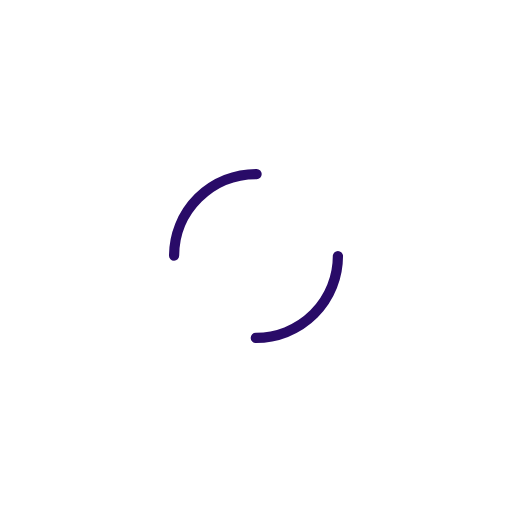
t = 0.00 s
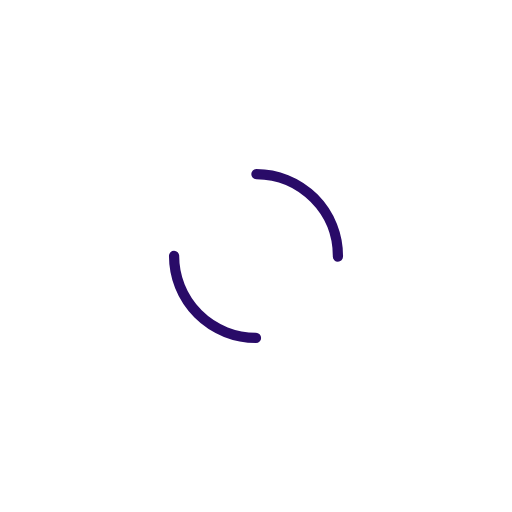
t = 0.25 s
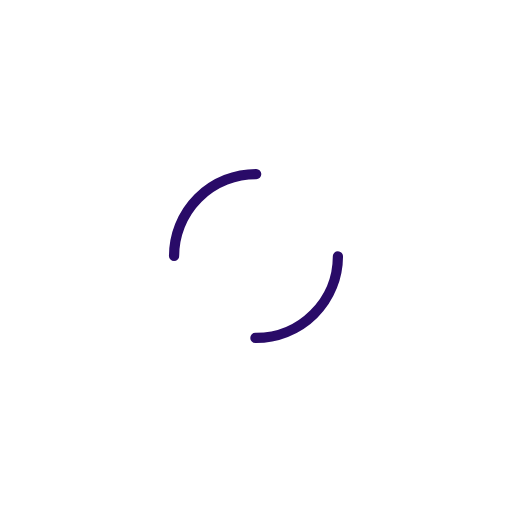
t = 0.50 s
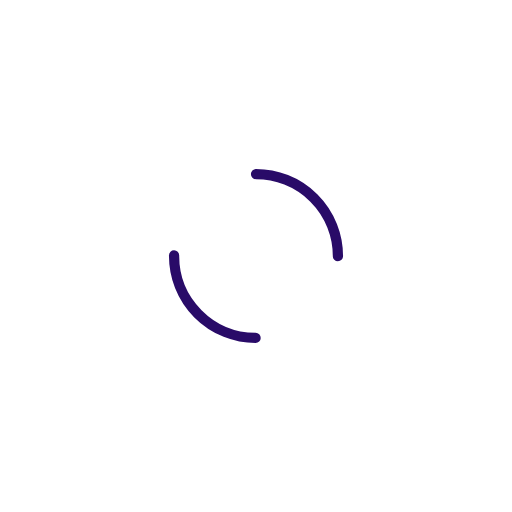
t = 0.75 s

The animated SVG that drew these frames (rendered in a browser with its animation timeline set to each time). Animation: 1 SMIL element (animateTransform=1); one cycle of 1.00 s, repeats indefinitely.

<svg xmlns="http://www.w3.org/2000/svg" viewBox="0 0 100 100" preserveAspectRatio="xMidYMid" width="200" height="200" style="shape-rendering: auto; display: block; background: transparent;" xmlns:xlink="http://www.w3.org/1999/xlink"><g><circle stroke-linecap="round" fill="none" stroke-dasharray="25.132741228718345 25.132741228718345" stroke="#290b68" stroke-width="2" r="16" cy="50" cx="50">
  <animateTransform values="0 50 50;360 50 50" keyTimes="0;1" dur="1s" repeatCount="indefinite" type="rotate" attributeName="transform"></animateTransform>
</circle><g></g></g><!-- [ldio] generated by https://loading.io --></svg>
